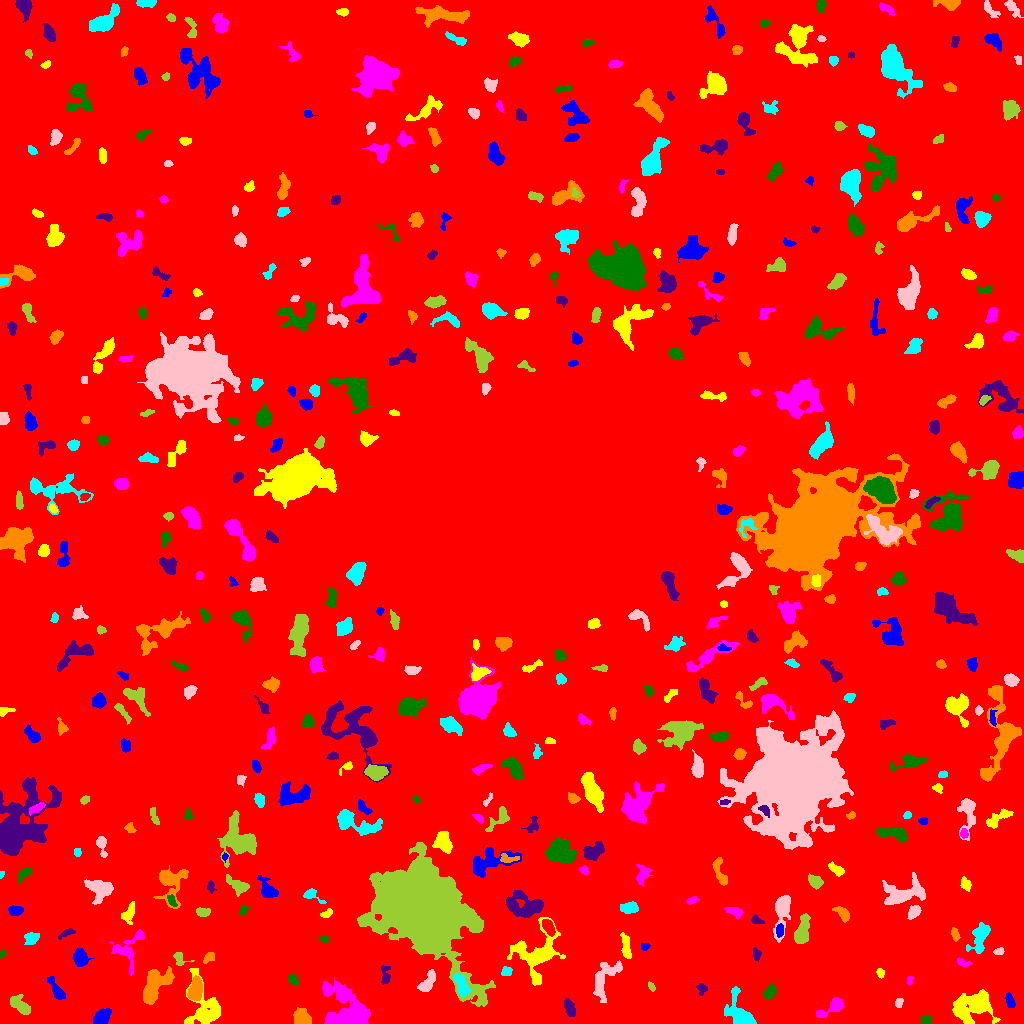

The data file committed next to this chart (first rows):
ID, X, Y, A, B, theta, total_flux, mu_max, mu_median, mu_mean, R_fwhm, R_e, R10, R90, x_start, x_end, y_start, y_end, area, greylevel
0, 512.8, 505.3, 303.2, 300.9, 0.8932, 1552099, 12.0, 1.0, 1.88, 82.58, 236.1, 89.12, 386.7, 0, 1023, 0, 1023, 825603, 1.88
1, 101.7, 6.187, 4.624, 3.073, 0.8042, 1038, 8.0, 4.0, 4.417, 6.747, 4.754, 1.954, 7.356, 93, 111, 0, 15, 235, 8.417
2, 973.6, 17.68, 10.1, 6.582, 0.247, 6755, 24.0, 6.0, 7.702, 7.114, 8.425, 3.038, 14.42, 952, 1000, 0, 34, 877, 10.7
3, 832.7, 16.29, 8.5, 2.882, 0.5317, 762.0, 7.0, 2.0, 2.833, 4.72, 4.853, 1.784, 7.979, 816, 844, 6, 26, 269, 6.833
4, 925.4, 3.641, 2.713, 2.376, 0.1744, 256.0, 4.0, 3.0, 2.695, 5.109, 3.141, 1.382, 4.886, 921, 931, 0, 8, 95, 6.695
5, 569.7, 15.37, 4.785, 2.299, -1.206, 434.0, 5.0, 3.0, 2.568, 5.412, 4.297, 1.693, 6.408, 564, 575, 7, 25, 169, 6.568
6, 302.5, 4.993, 4.11, 3.165, -0.717, 847.0, 9.0, 3.0, 3.429, 5.171, 4.37, 1.784, 6.956, 293, 311, 0, 16, 247, 8.429
7, 739.8, 9.982, 10.34, 5.478, -1.027, 2321, 11.0, 4.0, 4.524, 6.747, 7.001, 2.706, 11.4, 724, 756, 0, 37, 513, 7.524
8, 898.8, 20.69, 2.438, 1.803, 1.356, 144.0, 4.0, 2.0, 1.973, 3.785, 2.585, 0.9772, 4.107, 895, 903, 16, 25, 73, 7.973
9, 20.59, 17.37, 6.355, 2.792, -0.7263, 505.0, 5.0, 2.0, 1.898, 4.918, 4.72, 1.784, 7.548, 10, 30, 9, 29, 266, 6.898
10, 271.2, 34.53, 4.9, 2.873, 1.392, 740.0, 8.0, 2.0, 2.517, 5.232, 4.297, 1.693, 7.181, 262, 278, 19, 45, 294, 7.517
11, 1010, 21.94, 3.39, 1.762, -1.29, 298.0, 6.0, 2.0, 2.483, 4.107, 3.038, 1.128, 4.886, 1005, 1015, 16, 31, 120, 7.483
12, 205.3, 15.25, 12.98, 8.683, -1.382, 2071, 8.0, 2.0, 2.868, 8.612, 8.058, 3.09, 12.95, 184, 220, 0, 55, 722, 6.868
13, 348.3, 12.81, 13.08, 9.31, -0.6867, 8165, 25.0, 5.0, 6.873, 6.933, 9.508, 3.385, 16.54, 322, 370, 0, 46, 1188, 9.873
14, 769.6, 31.09, 3.544, 2.492, 0.911, 532.0, 8.0, 3.0, 3.523, 4.82, 3.742, 1.493, 5.89, 763, 776, 25, 40, 151, 7.523
15, 702.5, 34.38, 2.117, 2.066, 1.361, 144.0, 5.0, 1.0, 1.516, 2.764, 2.523, 0.9772, 4.146, 696, 707, 28, 40, 95, 6.516
16, 195.3, 33.62, 5.404, 2.912, 1.377, 1272, 10.0, 4.0, 4.312, 6.482, 5.046, 2.034, 7.919, 187, 202, 23, 48, 295, 11.31
17, 460.9, 38.96, 6.875, 2.742, -1.194, 801.0, 7.0, 3.0, 3.217, 5.585, 4.886, 1.954, 7.715, 453, 471, 27, 50, 249, 11.22
18, 427.4, 40.25, 5.585, 2.528, 0.9803, 541.0, 6.0, 2.0, 2.283, 5.754, 4.442, 1.784, 6.887, 417, 435, 32, 54, 237, 7.283
19, 651.2, 36.47, 2.134, 1.27, -0.9897, 93.0, 4.0, 1.0, 1.632, 2.877, 2.034, 0.7979, 3.385, 648, 655, 32, 42, 57, 6.632
20, 927.5, 58.61, 18.66, 8.789, -1.482, 3521, 10.0, 2.0, 2.819, 7.653, 10.4, 3.742, 17.11, 904, 947, 25, 101, 1249, 6.819
21, 56.28, 33.76, 7.429, 2.243, -1.05, 477.0, 5.0, 2.0, 2.229, 4.951, 4.618, 1.693, 7.247, 47, 65, 24, 47, 214, 6.229
22, 880.4, 50.48, 2.198, 1.63, -1.13, 163.0, 6.0, 2.0, 2.329, 2.932, 2.326, 0.7979, 3.827, 876, 884, 45, 55, 70, 7.329
23, 909.6, 43.42, 2.307, 1.365, 1.55, 104.0, 3.0, 2.0, 1.962, 3.192, 2.326, 0.9772, 3.432, 907, 913, 39, 47, 53, 10.96
24, 292.9, 43.75, 3.052, 2.083, -0.8557, 268.0, 5.0, 2.0, 2.414, 3.868, 3.141, 1.262, 5.078, 288, 299, 38, 50, 111, 7.414
25, 385.3, 47.79, 5.173, 2.244, -1.543, 273.0, 5.0, 2.0, 1.896, 3.568, 3.742, 1.382, 5.944, 381, 390, 39, 58, 144, 6.896
26, 155, 38.64, 10.39, 5.521, 0.9342, 2314, 7.0, 4.0, 3.644, 10.69, 8.215, 3.432, 12.33, 143, 174, 19, 57, 635, 7.644
27, 506.7, 51.69, 2.714, 2.213, 0.1704, 177.0, 3.0, 2.0, 1.883, 4.26, 3.038, 1.262, 4.72, 501, 512, 48, 57, 94, 7.883
28, 603.9, 43.89, 12.22, 5.411, 1.089, 836.0, 4.0, 1.0, 1.649, 8.974, 7.225, 2.821, 11.44, 593, 622, 21, 63, 507, 6.649
29, 179.4, 64.72, 4.503, 3.19, -0.7036, 234.0, 3.0, 2.0, 1.887, 4.983, 3.613, 1.493, 5.614, 173, 194, 58, 71, 124, 5.887
30, 673.6, 63.54, 3.363, 1.542, -0.3106, 114.0, 4.0, 1.0, 1.213, 3.241, 2.523, 0.7979, 4.107, 668, 682, 59, 68, 94, 6.213
31, 79.95, 65.93, 4.075, 3.342, -1.277, 819.0, 8.0, 3.0, 3.5, 5.971, 4.72, 1.871, 7.356, 73, 93, 57, 75, 234, 8.5
32, 626.2, 75.11, 6.61, 2.01, -1.421, 525.0, 6.0, 2.0, 2.625, 5.293, 4.222, 1.784, 6.77, 620, 631, 65, 91, 200, 8.625
33, 961.9, 60.94, 3.289, 1.431, -0.3164, 121.0, 4.0, 1.0, 1.315, 3.241, 2.459, 0.9772, 4.107, 957, 972, 57, 66, 92, 6.315
34, 1.962, 69.38, 2.104, 1.386, 1.065, 106.0, 5.0, 2.0, 2.304, 2.394, 2.034, 0.7979, 3.29, 0, 6, 65, 74, 46, 6.304
35, 756.3, 69.54, 2.935, 1.807, -1.363, 157.0, 4.0, 2.0, 1.707, 3.989, 2.877, 0.9772, 4.549, 753, 761, 62, 76, 92, 7.707
36, 209.2, 66.48, 3.207, 1.795, 0.8772, 113.0, 2.0, 1.0, 1.108, 4.82, 2.985, 1.262, 4.406, 203, 214, 60, 71, 102, 6.108
37, 980.3, 87.16, 8.691, 3.812, 1.198, 1372, 10.0, 3.0, 3.611, 5.809, 5.67, 2.111, 9.541, 966, 990, 70, 101, 380, 7.611
38, 999.2, 72.07, 2.371, 1.382, 0.3485, 72.0, 3.0, 1.0, 1.029, 2.523, 2.257, 0.7979, 3.613, 993, 1004, 69, 76, 70, 6.029
39, 425.3, 112.8, 21.23, 15, -0.8094, 149626, 98.0, 8.0, 18.4, 18.05, 18.86, 7.225, 35.97, 357, 495, 17, 181, 8131, 22.4
40, 364.6, 75.36, 2.328, 1.498, 1.568, 74.0, 2.0, 1.0, 1.156, 3.868, 2.394, 0.9772, 3.523, 361, 368, 72, 80, 64, 6.156
41, 644.6, 76.45, 1.929, 1.53, 0.3756, 86.0, 3.0, 1.0, 1.365, 2.985, 2.185, 0.7979, 3.432, 641, 650, 73, 80, 63, 6.365
42, 536.9, 69.69, 13.52, 10.53, 1.084, 4383, 13.0, 4.0, 4.223, 7.114, 9.525, 3.385, 15.82, 507, 565, 38, 106, 1038, 8.223
43, 129, 74.51, 11.19, 6.83, 1.138, 882.0, 5.0, 2.0, 2.042, 6.232, 6.58, 2.523, 10.4, 110, 144, 48, 94, 432, 6.042
44, 324.6, 84.3, 1.981, 1.519, -0.06395, 77.0, 3.0, 1.0, 1.351, 2.764, 2.111, 0.7979, 3.338, 319, 328, 81, 87, 57, 7.351
45, 66.74, 90.6, 4.45, 1.633, 0.4372, 192.0, 3.0, 2.0, 1.901, 4.514, 3.241, 1.382, 5.046, 58, 75, 84, 95, 101, 5.901
46, 954.8, 89.16, 2.843, 1.518, -1.382, 102.0, 3.0, 1.0, 1.062, 2.932, 2.585, 0.9772, 4.222, 951, 960, 82, 96, 96, 6.062
47, 31.08, 85.11, 3.372, 2.745, 0.357, 604.0, 8.0, 4.0, 3.752, 5.109, 3.827, 1.493, 6.077, 24, 39, 79, 91, 161, 7.752
48, 782.3, 114.9, 10.59, 3.333, 1.407, 1413, 10.0, 2.0, 3.263, 6.077, 5.642, 2.185, 9.657, 773, 790, 81, 128, 433, 7.263
49, 801.6, 91.35, 7.642, 3.128, 1.297, 1238, 9.0, 3.0, 3.578, 5.528, 5.781, 2.111, 9.08, 794, 810, 80, 110, 346, 7.578
50, 548.4, 96.75, 3.966, 2.175, -1.085, 751.0, 11.0, 4.0, 4.47, 4.26, 3.7, 1.493, 5.944, 542, 555, 87, 104, 168, 13.47
51, 779.7, 93.28, 3.17, 1.892, 1.463, 205.0, 4.0, 2.0, 2.113, 4.72, 3.192, 1.262, 4.82, 776, 783, 86, 100, 97, 9.113
52, 128.9, 110, 5.719, 2.799, 1.222, 407.0, 4.0, 2.0, 2.131, 7.136, 4.82, 1.871, 7.001, 121, 134, 99, 122, 191, 6.131
53, 735.2, 111.8, 4.119, 2.157, -0.3353, 273.0, 5.0, 1.5, 1.87, 3.827, 3.432, 1.262, 5.67, 724, 743, 104, 116, 146, 6.87
54, 243.3, 113.2, 2.626, 1.837, 0.9485, 128.0, 4.0, 2.0, 1.803, 3.613, 2.585, 0.9772, 4.146, 239, 249, 108, 117, 71, 9.803
55, 756.4, 103.5, 3.193, 1.908, -0.4228, 271.0, 7.0, 3.0, 3.115, 3.141, 2.932, 1.128, 4.687, 751, 764, 100, 109, 87, 7.115
56, 842.3, 109.9, 4.954, 2.37, -0.7883, 408.0, 5.0, 2.0, 2.488, 4.853, 4.146, 1.596, 6.333, 832, 849, 101, 117, 164, 6.488
57, 629.4, 115.5, 4.271, 2.533, 0.08095, 703.0, 7.0, 4.0, 3.78, 5.47, 4.222, 1.784, 6.507, 620, 638, 110, 122, 186, 7.78
58, 913.8, 111.9, 3.502, 2.422, 0.8745, 548.0, 8.0, 3.0, 3.653, 4.754, 3.7, 1.382, 5.917, 907, 921, 104, 118, 150, 7.653
59, 203, 111.2, 3.18, 1.853, -0.04468, 217.0, 4.0, 2.0, 1.839, 4.618, 3.09, 1.262, 4.787, 196, 210, 107, 116, 118, 6.839
... 439 more rows
